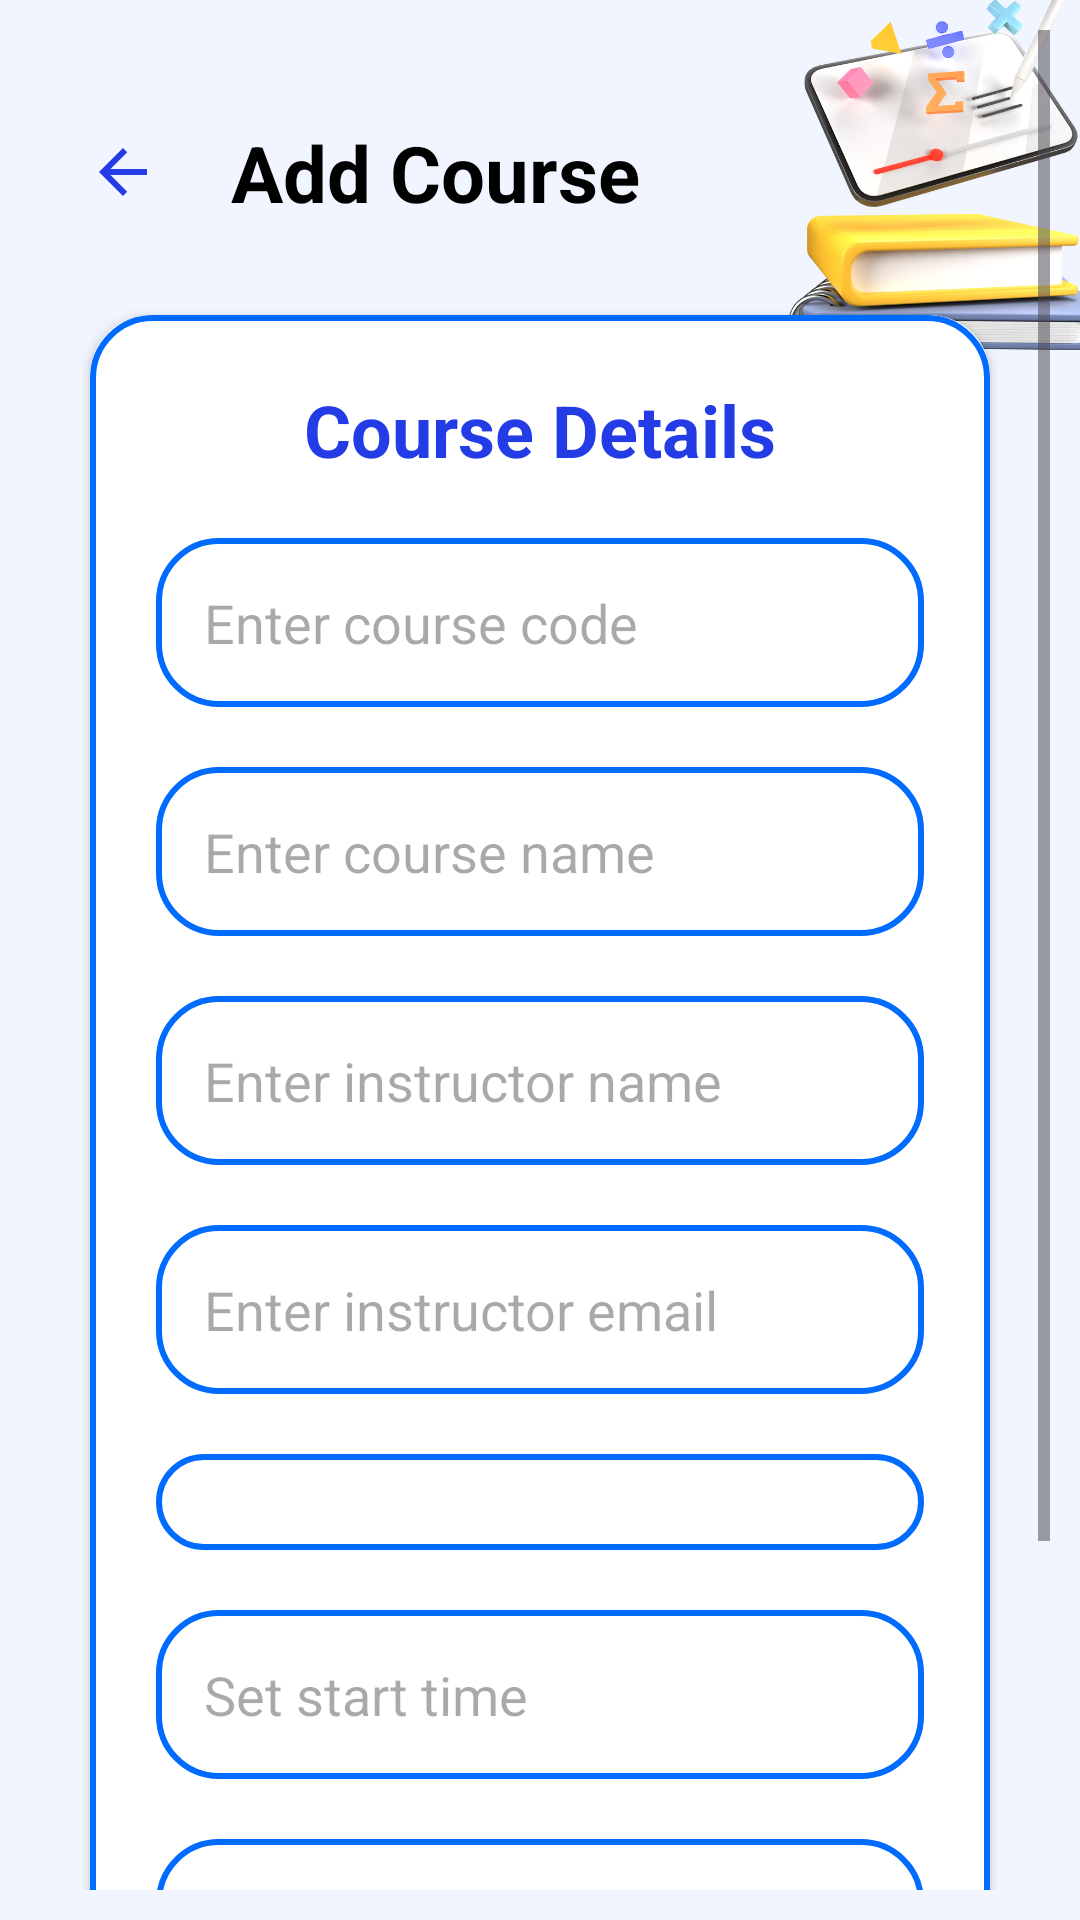

This screen was rendered from an Android layout file. Write that file and the resources it references.
<!-- AndroidManifest.xml: application theme Theme.Project_JomStudy -->
<!-- res/layout/activity_add_course.xml -->
<?xml version="1.0" encoding="utf-8"?>
<RelativeLayout xmlns:android="http://schemas.android.com/apk/res/android"
    xmlns:app="http://schemas.android.com/apk/res-auto"
    xmlns:tools="http://schemas.android.com/tools"
    android:id="@+id/main"
    android:layout_width="match_parent"
    android:layout_height="match_parent"
    android:orientation="vertical"
    android:padding="10dp"
    android:background="@drawable/coursebg"
    tools:context=".AddCourse">

    
    <ScrollView
        android:layout_width="match_parent"
        android:layout_height="match_parent"
        android:fillViewport="true">

        <LinearLayout
            android:layout_width="match_parent"
            android:layout_height="wrap_content"
            android:orientation="vertical">

            
            <LinearLayout
                android:layout_width="match_parent"
                android:layout_height="wrap_content"
                android:layout_marginTop="30dp"
                android:gravity="center_vertical"
                android:orientation="horizontal">

                <ImageButton
                    android:id="@+id/backButton"
                    android:layout_width="32dp"
                    android:layout_height="32dp"
                    android:layout_marginStart="15dp"
                    android:background="?android:attr/selectableItemBackgroundBorderless"
                    android:src="@drawable/baseline_arrow_back_24" />

                <TextView
                    android:layout_width="wrap_content"
                    android:layout_height="wrap_content"
                    android:layout_marginStart="20dp"
                    android:text="Add Course"
                    android:textColor="@color/black"
                    android:textSize="26sp"
                    android:textStyle="bold" />
            </LinearLayout>

            
            <androidx.cardview.widget.CardView
                android:layout_width="match_parent"
                android:layout_height="wrap_content"
                android:layout_marginStart="20dp"
                android:layout_marginTop="30dp"
                android:layout_marginEnd="20dp"
                app:cardCornerRadius="20dp">

                <LinearLayout
                    android:layout_width="match_parent"
                    android:layout_height="wrap_content"
                    android:background="@drawable/custom_edit_text"
                    android:orientation="vertical"
                    android:padding="22dp">

                    <TextView
                        android:layout_width="match_parent"
                        android:layout_height="wrap_content"
                        android:text="Course Details"
                        android:textAlignment="center"
                        android:textColor="@color/blue_text"
                        android:textSize="24sp"
                        android:textStyle="bold" />

                    <EditText
                        android:id="@+id/courseCode"
                        android:layout_width="match_parent"
                        android:layout_height="wrap_content"
                        android:layout_marginTop="20dp"
                        android:background="@drawable/custom_edit_text"
                        android:hint="Enter course code"
                        android:padding="16dp"
                        android:textColor="@color/black" />

                    <EditText
                        android:id="@+id/courseName"
                        android:layout_width="match_parent"
                        android:layout_height="wrap_content"
                        android:layout_marginTop="20dp"
                        android:background="@drawable/custom_edit_text"
                        android:hint="Enter course name"
                        android:padding="16dp"
                        android:textColor="@color/black" />

                    <EditText
                        android:id="@+id/instructorName"
                        android:layout_width="match_parent"
                        android:layout_height="wrap_content"
                        android:layout_marginTop="20dp"
                        android:background="@drawable/custom_edit_text"
                        android:hint="Enter instructor name"
                        android:padding="16dp"
                        android:textColor="@color/black" />

                    <EditText
                        android:id="@+id/instructorEmail"
                        android:layout_width="match_parent"
                        android:layout_height="wrap_content"
                        android:layout_marginTop="20dp"
                        android:background="@drawable/custom_edit_text"
                        android:hint="Enter instructor email"
                        android:padding="16dp"
                        android:textColor="@color/black" />

                    <Spinner
                        android:id="@+id/day"
                        android:layout_width="match_parent"
                        android:layout_height="wrap_content"
                        android:layout_marginTop="20dp"
                        android:background="@drawable/custom_edit_text"
                        android:padding="16dp"
                        android:popupBackground="@color/white" />

                    <EditText
                        android:id="@+id/startTime"
                        android:layout_width="match_parent"
                        android:layout_height="wrap_content"
                        android:layout_marginTop="20dp"
                        android:background="@drawable/custom_edit_text"
                        android:focusable="false"
                        android:hint="Set start time"
                        android:inputType="time"
                        android:padding="16dp"
                        android:textColor="@color/black" />

                    <EditText
                        android:id="@+id/endTime"
                        android:layout_width="match_parent"
                        android:layout_height="wrap_content"
                        android:layout_marginTop="20dp"
                        android:background="@drawable/custom_edit_text"
                        android:focusable="false"
                        android:hint="Set end time"
                        android:inputType="time"
                        android:padding="16dp"
                        android:textColor="@color/black" />

                    
                    <Button
                        android:id="@+id/addCourseButton"
                        android:layout_width="match_parent"
                        android:layout_height="60dp"
                        android:layout_marginTop="22dp"
                        android:backgroundTint="@color/blue_text"
                        android:text="ADD COURSE"
                        android:textSize="18sp"
                        app:cornerRadius="20dp" />
                </LinearLayout>
            </androidx.cardview.widget.CardView>
        </LinearLayout>
    </ScrollView>
</RelativeLayout>
<!-- resources referenced by this layout -->
<resources>
  <color name="black">#FF000000</color>
  <color name="blue_text">#233ce6</color>
  <color name="white">#FFFFFFFF</color>
  <!-- drawable baseline_arrow_back_24 (drawable) -->
  <vector xmlns:android="http://schemas.android.com/apk/res/android" android:autoMirrored="true" android:height="24dp" android:tint="@color/blue_text" android:viewportHeight="24" android:viewportWidth="24" android:width="24dp">
  
      <path android:fillColor="@android:color/white" android:pathData="M20,11H7.83l5.59,-5.59L12,4l-8,8 8,8 1.41,-1.41L7.83,13H20v-2z"/>
      
  </vector>
  <!-- drawable coursebg: png bitmap (drawable, 115098 bytes) -->
  <!-- drawable custom_edit_text (drawable) -->
  <?xml version="1.0" encoding="utf-8"?>
  <shape xmlns:android="http://schemas.android.com/apk/res/android"
      android:shape="rectangle">
      <solid android:color="#FFFFFF" />
      <stroke
          android:width="2dp"
          android:color="@color/dark_blue"/>
  
      <corners
          android:radius="20dp"/>
  
  </shape>
  <style name="Theme.Project_JomStudy" parent="Base.Theme.Project_JomStudy" />
  <color name="dark_blue">#006cff</color>
  <style name="Base.Theme.Project_JomStudy" parent="Theme.Material3.DayNight.NoActionBar" />
</resources>
